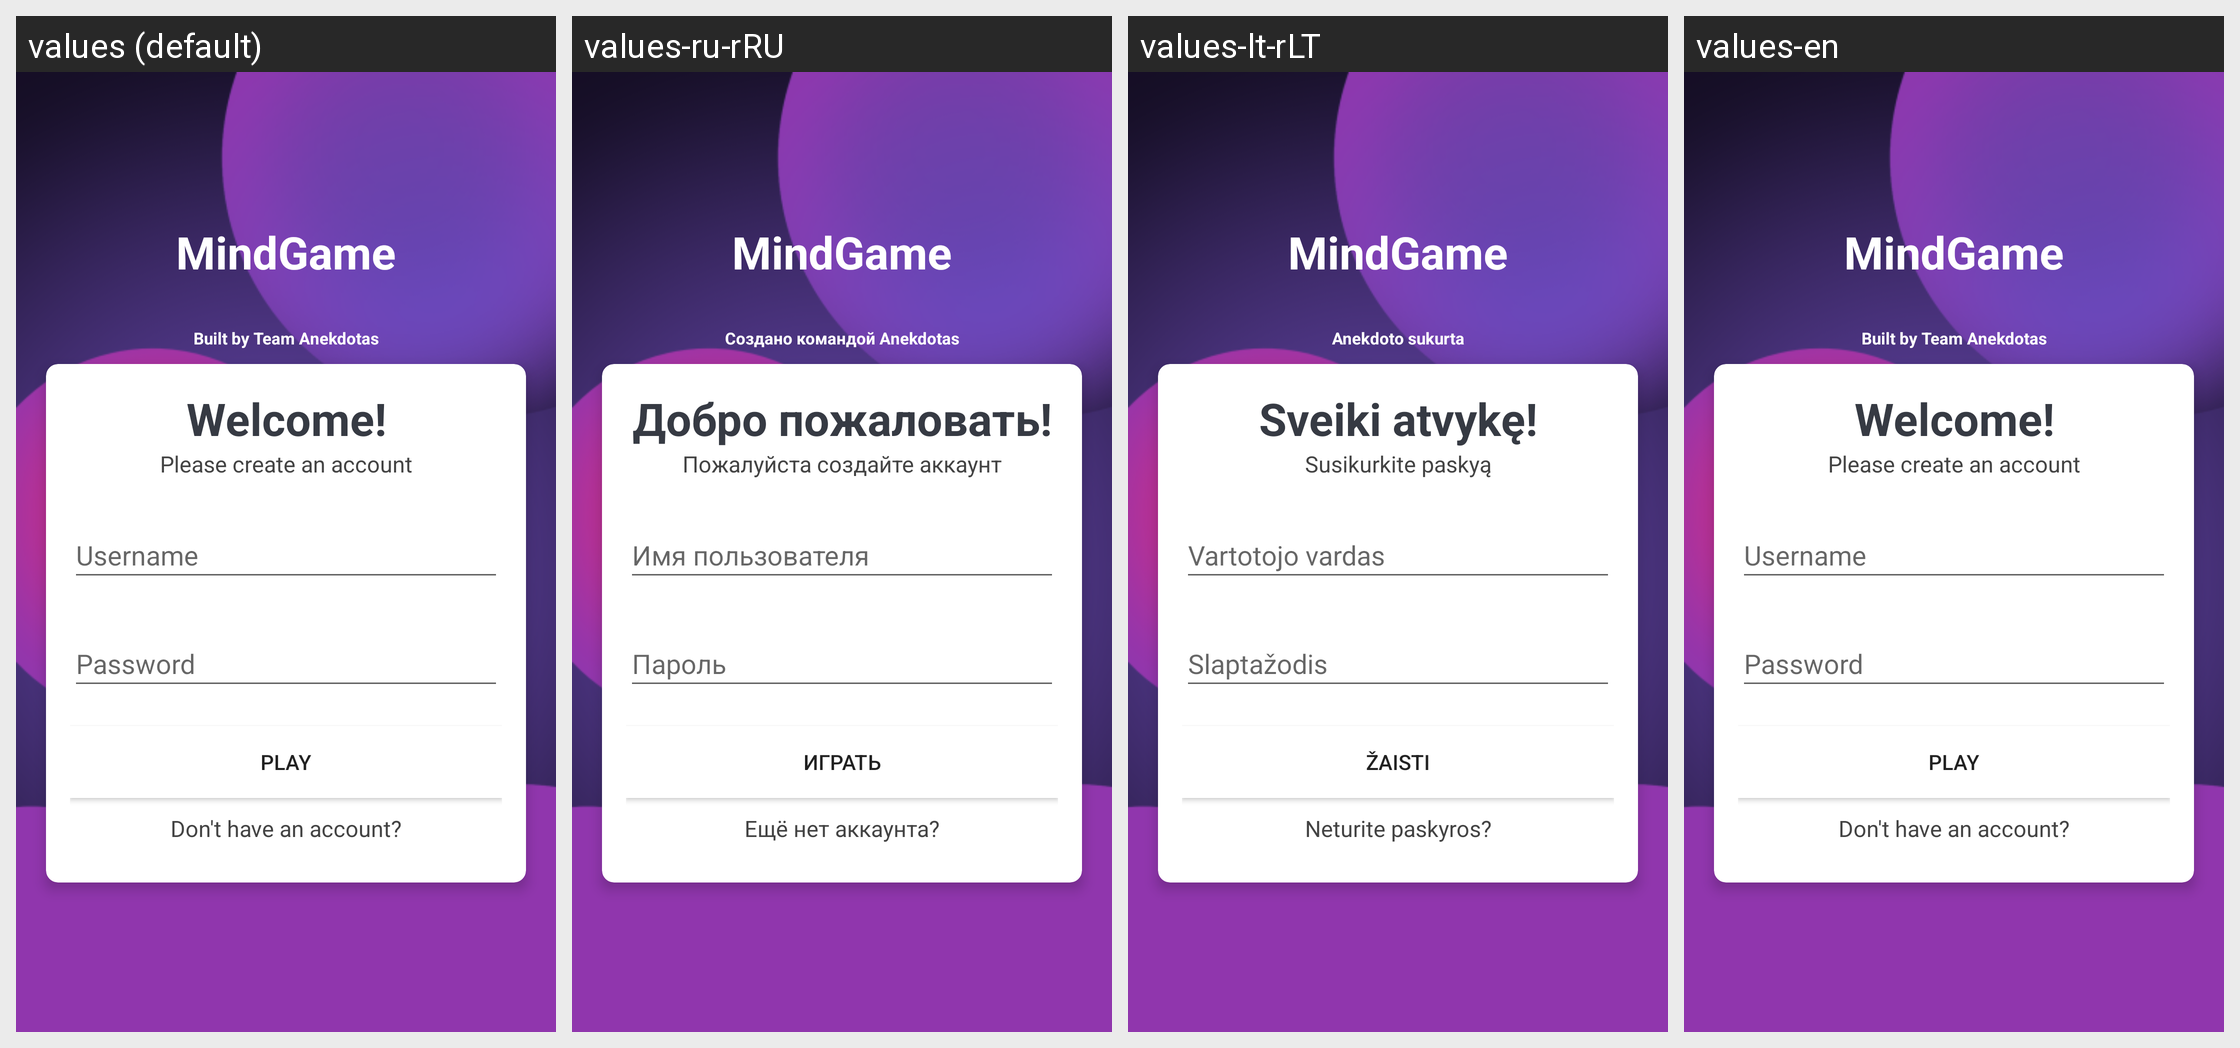

The same Android screen rendered under several of its app's locales, left to right. List the strings drawn on it with the default value and each locale's translation.
Android screen res/layout/activity_main.xml rendered under 4 locales, left to right: values (default), values-ru-rRU, values-lt-rLT, values-en. Device: Nexus 5 (rendered at 1080×1920; each locale shown at half size, 540×960, under a caption strip naming it); theme NoActionBarTheme.
Strings drawn on this screen, with the default value and each locale's value (text and hints the layout hard-codes, and strings that could not be matched under every locale, appear in the picture but are not listed):

app_name_short
  values: MindGame
  values-ru-rRU: MindGame
  values-lt-rLT: MindGame
  values-en: MindGame

built_by
  values: Built by Team Anekdotas
  values-ru-rRU: Создано командой Anekdotas
  values-lt-rLT: Anekdoto sukurta
  values-en: Built by Team Anekdotas

welcome
  values: Welcome!
  values-ru-rRU: Добро пожаловать!
  values-lt-rLT: Sveiki atvykę!
  values-en: Welcome!

main_activity_connect_acc_prompt
  values: Please create an account
  values-ru-rRU: Пожалуйста создайте аккаунт
  values-lt-rLT: Susikurkite paskyą
  values-en: Please create an account

play
  values: Play
  values-ru-rRU: Играть
  values-lt-rLT: Žaisti
  values-en: Play

main_activity_dont_have_account
  values: Don't have an account?
  values-ru-rRU: Ещё нет аккаунта?
  values-lt-rLT: Neturite paskyros?
  values-en: Don't have an account?
